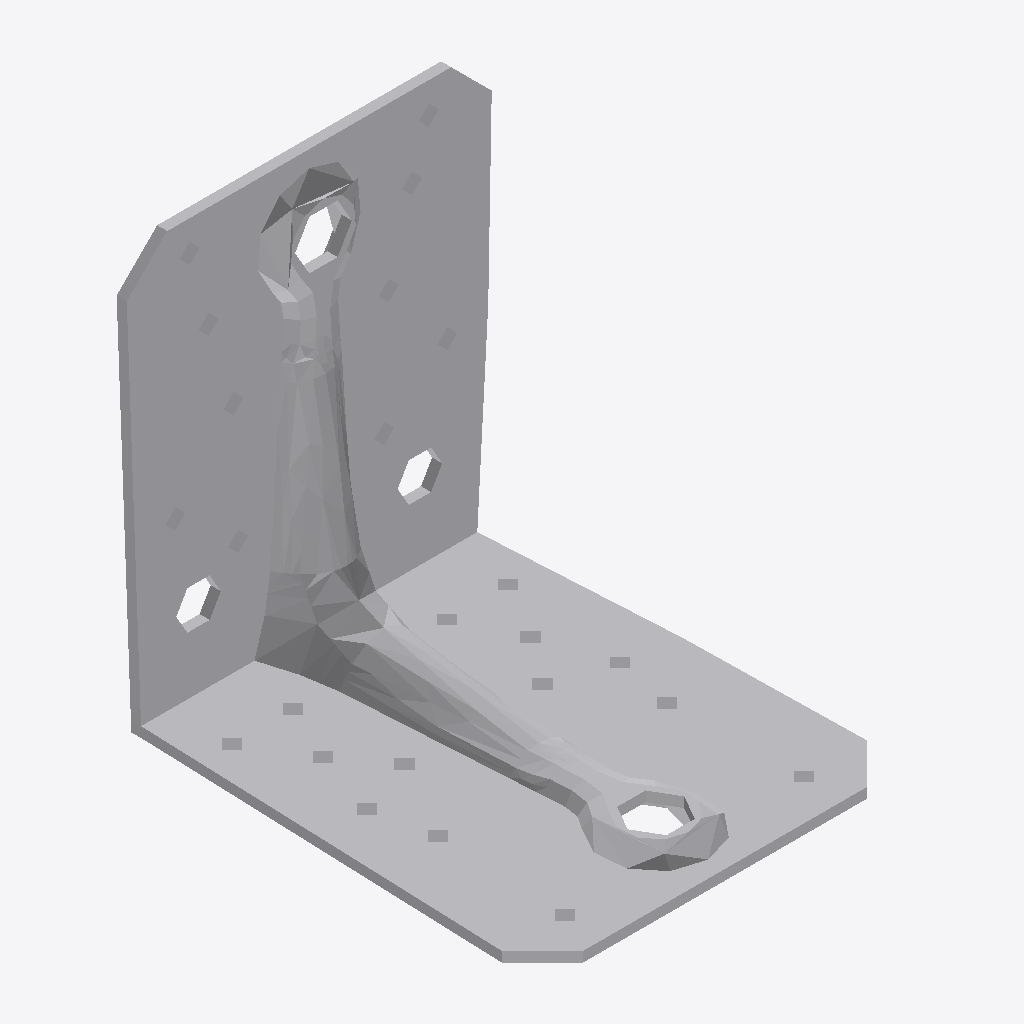
Isometric view of an IFC building model (IFC-SPF (STEP), schema IFC2X3, length unit foot), seen from the south-west, elements coloured by IFC class: 1 other element (light grey).
Extent 0.090 m × 0.105 m × 0.105 m (x, y, z). Storeys (1): Level 1 at 0.00 m. Elements (1): 1 IfcBuildingElementProxy.

HEADER;
FILE_DESCRIPTION(('ViewDefinition [CoordinationView]'),'2;1');
FILE_NAME('','2023-03-17T13:29:57',(''),(''),'The EXPRESS Data Manager Version 5.01.0100.02.64','20130308_1515(x64) - Exporter 2014.0.2013.0308 -','');
FILE_SCHEMA(('IFC2X3'));
ENDSEC;
DATA;
#87=IFCPROJECT('2yLul87gL9fOfpfh9sWEiD',#41,'',$,$,'S:\\@Technology\\9.BIMCAD EU\\2.PROJECTS\\ES-226165 BIMCAD EU_47 model first batch\\Working\\3D with Holes\\RFA 3D\\C_ABR10525_3D_Cad_MULT_Prod.ifc','',(#76,#84),#71);
#9798=IFCSITE('2yLul87gL9fOfpfh9sWEiF',#41,'Default',$,'',#9797,$,$,.ELEMENT.,(42,24,53,508911),(-71,-15,-29,-58837),0.0,$,$);
#97=IFCBUILDING('2yLul87gL9fOfpfh9sWEiC',#41,'',$,$,#32,$,'',.ELEMENT.,$,$,#93);
#106=IFCBUILDINGSTOREY('2yLul87gL9fOfpfhA9Vn58',#41,'Level 1',$,$,#104,$,'Level 1',.ELEMENT.,0.0);
#9702=IFCBUILDINGELEMENTPROXY('26AJtlApH3dObotf8ivEXr',#41,'C_ABR10525_3D_Cad_MULT_Prod:C_ABR10525_3D_Cad_MULT_Prod:102558',$,'C_ABR10525_3D_Cad_MULT_Prod',#9700,#9695,'102558',.ELEMENT.);
ENDSEC;
